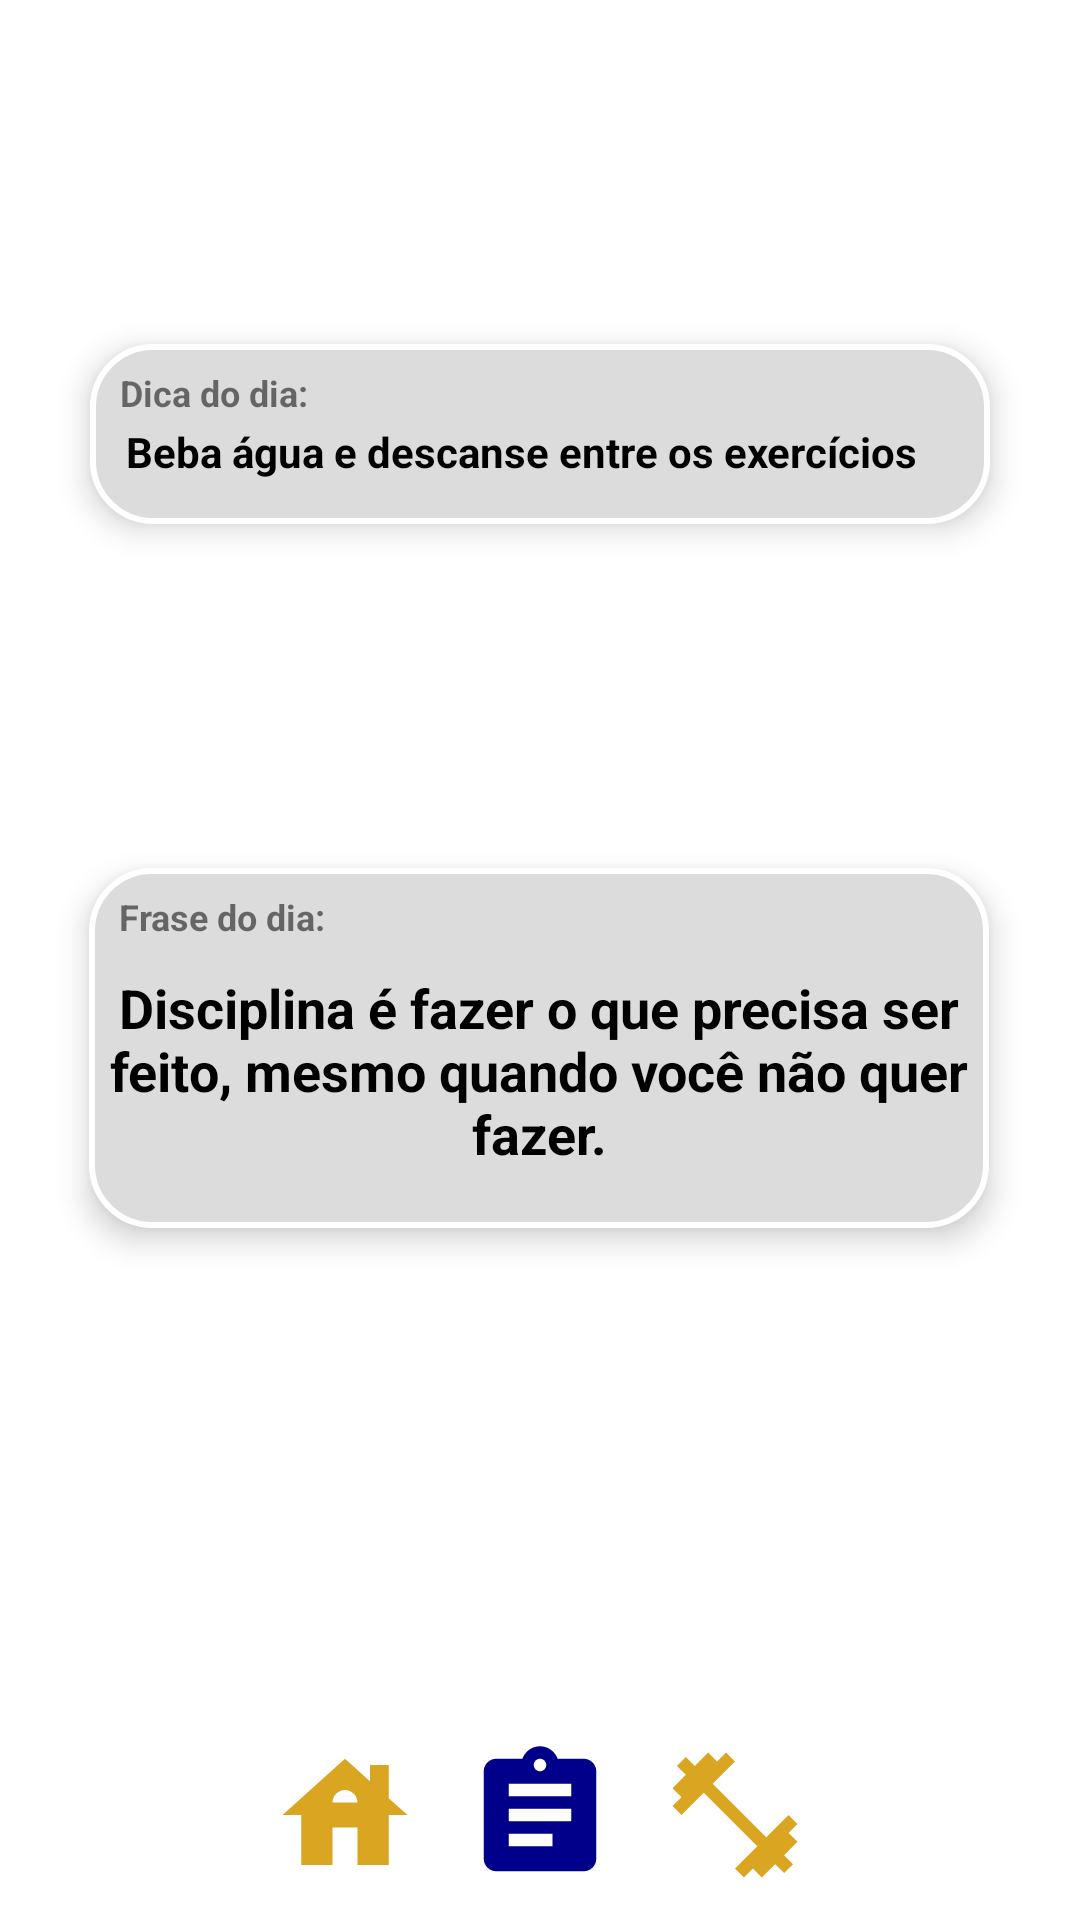

Android layout source for this screen:
<!-- AndroidManifest.xml: application theme Theme.SmartGYM -->
<!-- res/layout/activity_main.xml -->
<?xml version="1.0" encoding="utf-8"?>
<androidx.constraintlayout.widget.ConstraintLayout xmlns:android="http://schemas.android.com/apk/res/android"
    xmlns:app="http://schemas.android.com/apk/res-auto"
    xmlns:tools="http://schemas.android.com/tools"
    android:layout_width="match_parent"
    android:layout_height="match_parent"
    tools:context=".MainActivity"
    android:background="@color/browser_actions_bg_grey"
    android:id="@+id/layoutMain">









    <LinearLayout
        android:id="@+id/containerDicas"
        android:layout_width="300dp"
        android:layout_height="60dp"
        android:background="@drawable/phrases_home_background"
        android:backgroundTint="@color/browser_actions_bg_grey"
        android:elevation="6dp"
        android:orientation="vertical"
        android:visibility="visible"
        app:layout_constraintBottom_toTopOf="@+id/containerPhrases"
        app:layout_constraintEnd_toEndOf="parent"
        app:layout_constraintStart_toStartOf="parent"
        app:layout_constraintTop_toTopOf="parent">

        <TextView
            android:layout_width="wrap_content"
            android:layout_height="wrap_content"
            android:layout_marginStart="10dp"
            android:layout_marginTop="8dp"
            android:text="Dica do dia:"
            android:textSize="12dp"
            android:textStyle="bold" />


        <TextView
            android:layout_width="wrap_content"
            android:layout_height="match_parent"
            android:layout_marginTop="2dp"
            android:text="Beba água e descanse entre os exercícios"
            android:textAlignment="center"
            android:layout_marginStart="12dp"
            android:textColor="@color/black"
            android:textSize="14dp"
            android:textStyle="bold" />

    </LinearLayout>


    <LinearLayout
        android:id="@+id/containerPhrases"
        android:layout_width="300dp"
        android:layout_height="120dp"
        android:background="@drawable/phrases_home_background"
        android:backgroundTint="@color/browser_actions_bg_grey"
        android:elevation="6dp"
        android:orientation="vertical"
        android:visibility="visible"
        app:layout_constraintBottom_toTopOf="@+id/bottomBar"
        app:layout_constraintEnd_toEndOf="parent"
        app:layout_constraintHorizontal_bias="0.495"
        app:layout_constraintStart_toStartOf="parent"
        app:layout_constraintTop_toTopOf="parent"
        app:layout_constraintVertical_bias="0.643">

        <TextView
            android:layout_width="wrap_content"
            android:layout_height="wrap_content"
            android:layout_marginStart="10dp"
            android:layout_marginTop="8dp"
            android:text="Frase do dia:"
            android:textSize="12dp"
            android:textStyle="bold" />


        <TextView
            android:layout_width="wrap_content"
            android:layout_height="match_parent"
            android:layout_marginTop="10dp"
            android:text="Disciplina é fazer o que precisa ser feito, mesmo quando você não quer fazer."
            android:textAlignment="center"
            android:textColor="@color/black"
            android:textSize="18dp"
            android:textStyle="bold" />

    </LinearLayout>

    <LinearLayout
        android:id="@+id/bottomBar"
        android:layout_width="match_parent"
        android:layout_height="70dp"
        android:gravity="center_horizontal"
        android:orientation="horizontal"
        android:background="@drawable/row_exercise_background"
        android:backgroundTint="@color/white"
        app:layout_constraintBottom_toBottomOf="parent"
        tools:ignore="MissingConstraints">

        <ImageButton
            android:id="@+id/buttonHome"
            android:layout_width="50dp"
            android:layout_height="50dp"
            android:layout_marginRight="15dp"
            android:layout_gravity="center_vertical"
            android:background="@drawable/ic_home"
            android:backgroundTint="#daa520"/>

        <ImageButton
            android:id="@+id/buttonWorkout"
            android:layout_width="50dp"
            android:layout_height="50dp"
            android:layout_gravity="center_vertical"
            android:background="@drawable/ic_workout"
            android:backgroundTint="#00008b" />

        <ImageButton
            android:id="@+id/buttonExercises"
            android:layout_width="50dp"
            android:layout_height="50dp"
            android:layout_marginLeft="15dp"
            android:layout_gravity="center_vertical"
            android:background="@drawable/ic_exercise"
            android:backgroundTint="#daa520" />


    </LinearLayout>



</androidx.constraintlayout.widget.ConstraintLayout>
<!-- resources referenced by this layout -->
<resources>
  <!-- drawable ic_exercise (drawable) -->
  <vector android:height="24dp" android:tint="#818181"
      android:viewportHeight="24" android:viewportWidth="24"
      android:width="24dp" xmlns:android="http://schemas.android.com/apk/res/android">
      <path android:fillColor="@android:color/white" android:pathData="M20.57,14.86L22,13.43 20.57,12 17,15.57 8.43,7 12,3.43 10.57,2 9.14,3.43 7.71,2 5.57,4.14 4.14,2.71 2.71,4.14l1.43,1.43L2,7.71l1.43,1.43L2,10.57 3.43,12 7,8.43 15.57,17 12,20.57 13.43,22l1.43,-1.43L16.29,22l2.14,-2.14 1.43,1.43 1.43,-1.43 -1.43,-1.43L22,16.29z"/>
  </vector>
  <!-- drawable ic_home (drawable) -->
  <vector android:height="24dp" android:tint="#818181"
      android:viewportHeight="24" android:viewportWidth="24"
      android:width="24dp" xmlns:android="http://schemas.android.com/apk/res/android">
      <path android:fillColor="@android:color/white" android:pathData="M19,9.3V4h-3v2.6L12,3L2,12h3v8h5v-6h4v6h5v-8h3L19,9.3zM10,10c0,-1.1 0.9,-2 2,-2s2,0.9 2,2H10z"/>
  </vector>
  <!-- drawable ic_workout (drawable) -->
  <vector android:height="24dp" android:tint="#818181"
      android:viewportHeight="24" android:viewportWidth="24"
      android:width="24dp" xmlns:android="http://schemas.android.com/apk/res/android">
      <path android:fillColor="@android:color/white" android:pathData="M19,3h-4.18C14.4,1.84 13.3,1 12,1c-1.3,0 -2.4,0.84 -2.82,2L5,3c-1.1,0 -2,0.9 -2,2v14c0,1.1 0.9,2 2,2h14c1.1,0 2,-0.9 2,-2L21,5c0,-1.1 -0.9,-2 -2,-2zM12,3c0.55,0 1,0.45 1,1s-0.45,1 -1,1 -1,-0.45 -1,-1 0.45,-1 1,-1zM14,17L7,17v-2h7v2zM17,13L7,13v-2h10v2zM17,9L7,9L7,7h10v2z"/>
  </vector>
  <!-- drawable phrases_home_background (drawable) -->
  <?xml version="1.0" encoding="utf-8"?>
  <selector xmlns:android="http://schemas.android.com/apk/res/android">
      <item>
          <shape android:shape="rectangle">
              <stroke android:width="2dp" android:color="@color/white"/>
              <corners android:radius="20dp"/>
              <solid android:color="#DCDCDC"/>
          </shape>
      </item>
  </selector>
  <!-- drawable row_exercise_background (drawable) -->
  <?xml version="1.0" encoding="utf-8"?>
  <selector xmlns:android="http://schemas.android.com/apk/res/android">
      <item>
          <shape android:shape="rectangle">
              <stroke android:width="1dp" android:color="#E9E9E9"/>
              <corners android:radius="8dp"/>
              <solid android:color="@color/orange"/>
          </shape>
      </item>
  </selector>
  <style name="Theme.SmartGYM" parent="Theme.MaterialComponents.DayNight.NoActionBar">
          
          <item name="colorPrimary">@color/orange</item>
          <item name="colorPrimaryVariant">@color/black</item>
          <item name="colorOnPrimary">@color/white</item>
          
          <item name="colorSecondary">@color/teal_200</item>
          <item name="colorSecondaryVariant">@color/teal_700</item>
          <item name="colorOnSecondary">@color/black</item>
          
          <item name="android:statusBarColor" tools:targetApi="l">?attr/colorPrimaryVariant</item>
          
      </style>
  <!-- not gathered from this repository: default colours our renderer supplied (Android Studio template values) -->
  <color name="teal_200">#FF03DAC5</color>
  <color name="teal_700">#FF018786</color>
  <color name="black">#FF000000</color>
  <color name="white">#FFFFFFFF</color>
</resources>
